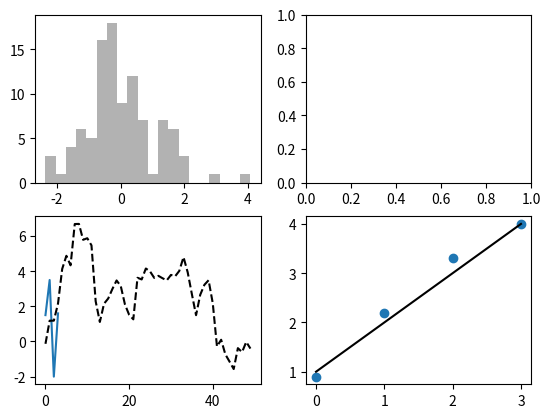

This figure's Python source: (Note: this script raises an exception after producing the figure.)
# -*- coding: utf-8 -*-
"""
Created on Thu Jul 07 07:27:39 2016

[redacted]
Chapter 8: Plotting and Visualization
"""
import matplotlib.pyplot as plt
fig = plt.figure()
ax1 = fig.add_subplot(2, 2, 1)
ax2 = fig.add_subplot(2, 2, 2)
ax3 = fig.add_subplot(2, 2, 3)
plt.plot([1.5, 3.5, -2, 1.6])
from numpy.random import randn
plt.plot(randn(50).cumsum(), 'k--')
ax4 = fig.add_subplot(2, 2, 4)
ax4.scatter(range(4), [0.9, 2.2, 3.3, 4])
ax4.plot(range(4), [1, 2, 3, 4], 'k-')
_ = ax1.hist(randn(100), bins=20, color='k', alpha=0.3)
ax2.scatter(np.arange(30), np.arange(30) + 3 * randn(30))

fig, axes = plt.subplots(2, 2, sharex=True, sharey=True)
for i in range(2):
    for j in range(2):
        axes[i, j].hist(randn(500), bins=50, color='k', alpha=0.5)
plt.subplots_adjust(wspace=0.1, hspace=0.1)

"""
Color, Markers, and Line Styles
"""
plt.plot(randn(30).cumsum(), 'ko--')        
data = randn(30).cumsum()
plt.plot(data, 'k--', label='Default')
plt.plot(data, 'k-', drawstyle='steps-post', label='steps-post')
plt.legend(loc='best')
       
